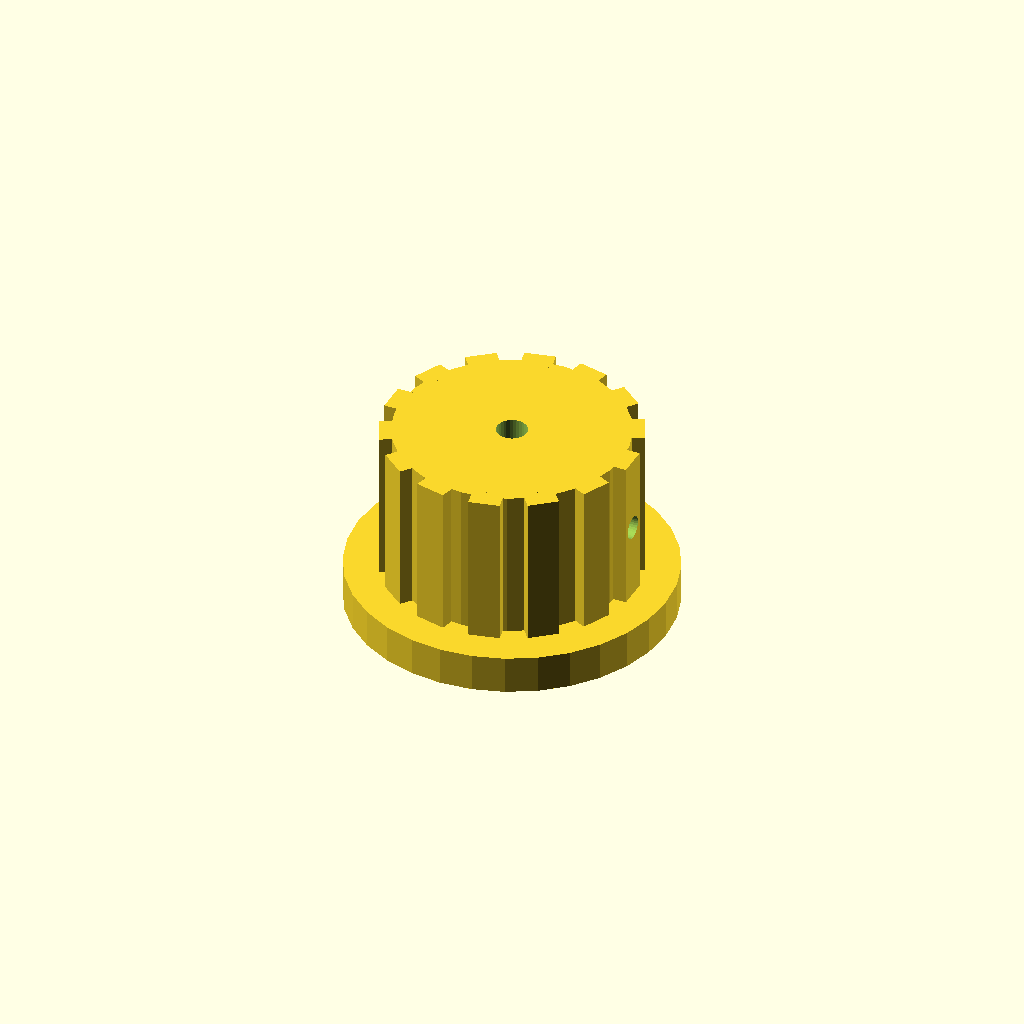
Cell 1: rendered with the file's own defaults.
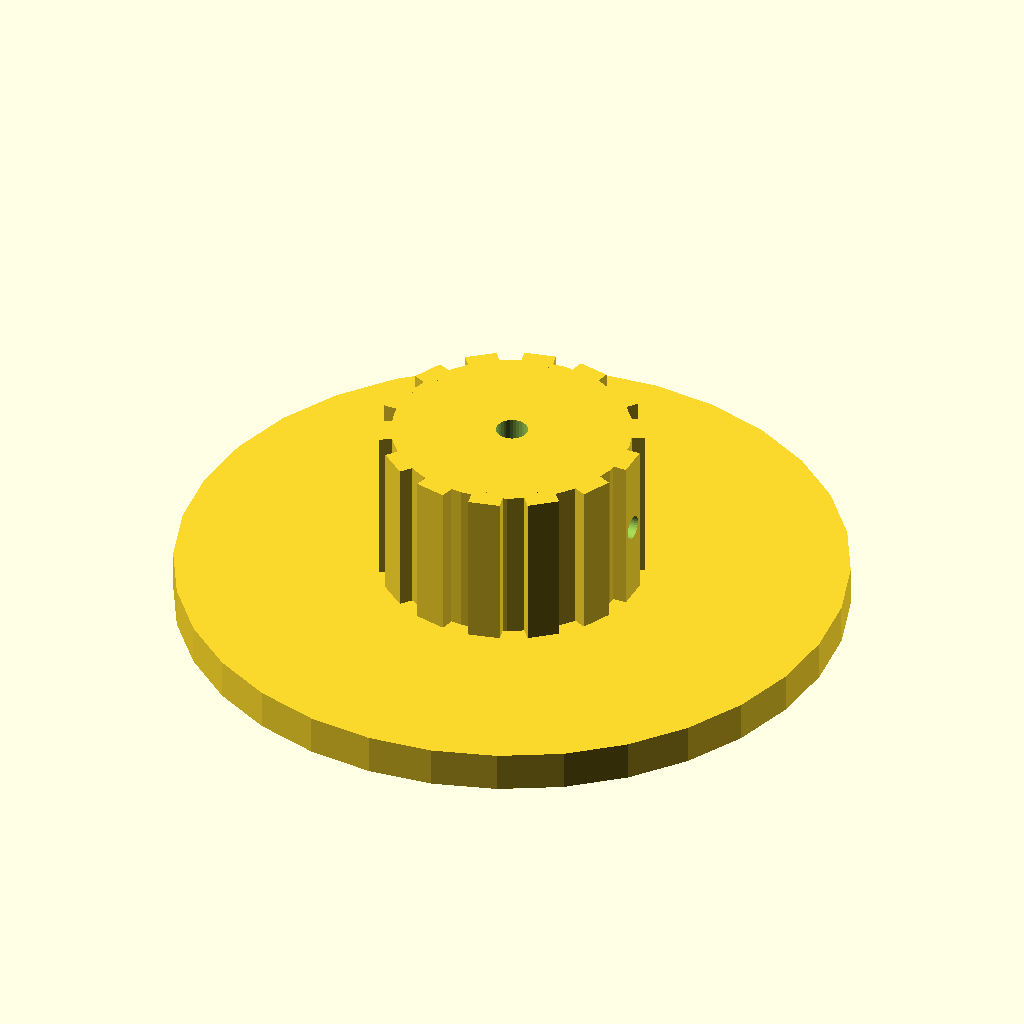
Cell 2: skirt_d = 84 (everything else at default).
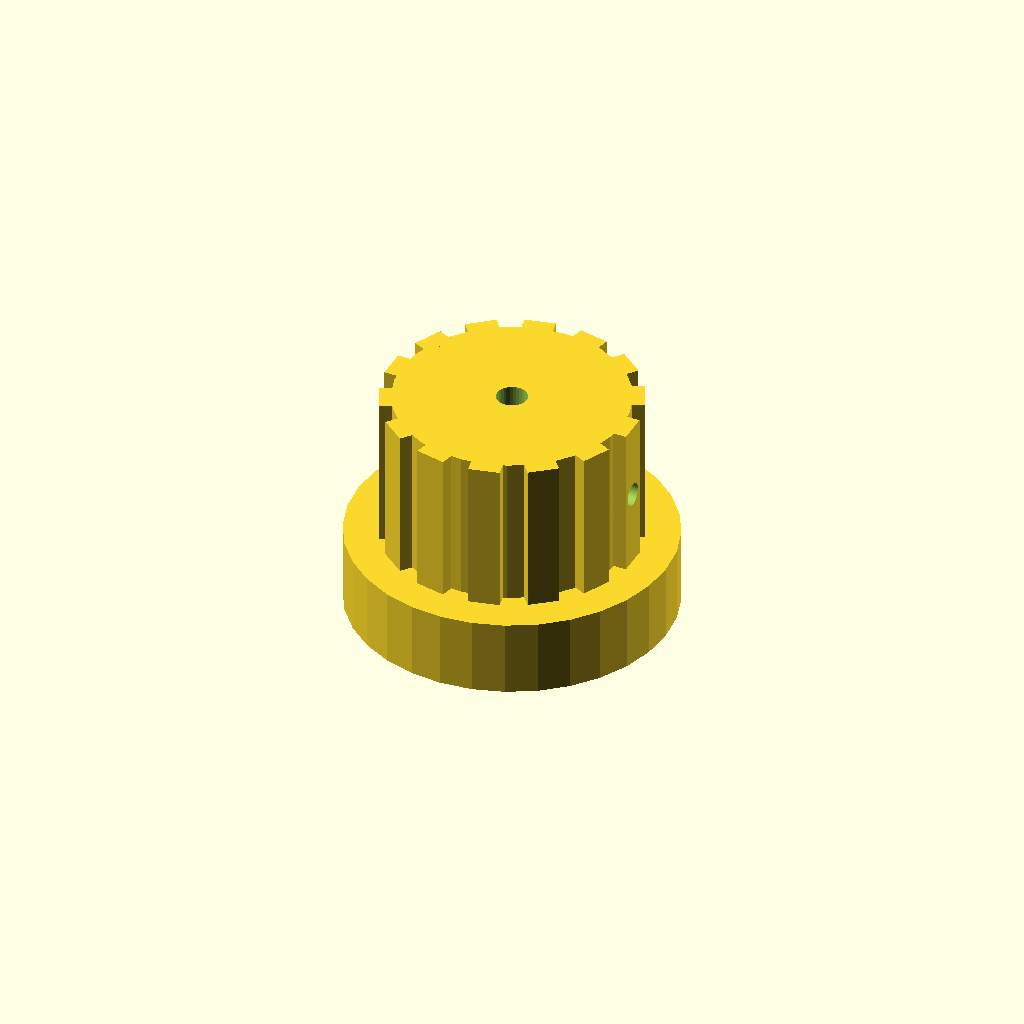
Cell 3 — skirt_t set to 10, the other parameters unchanged.
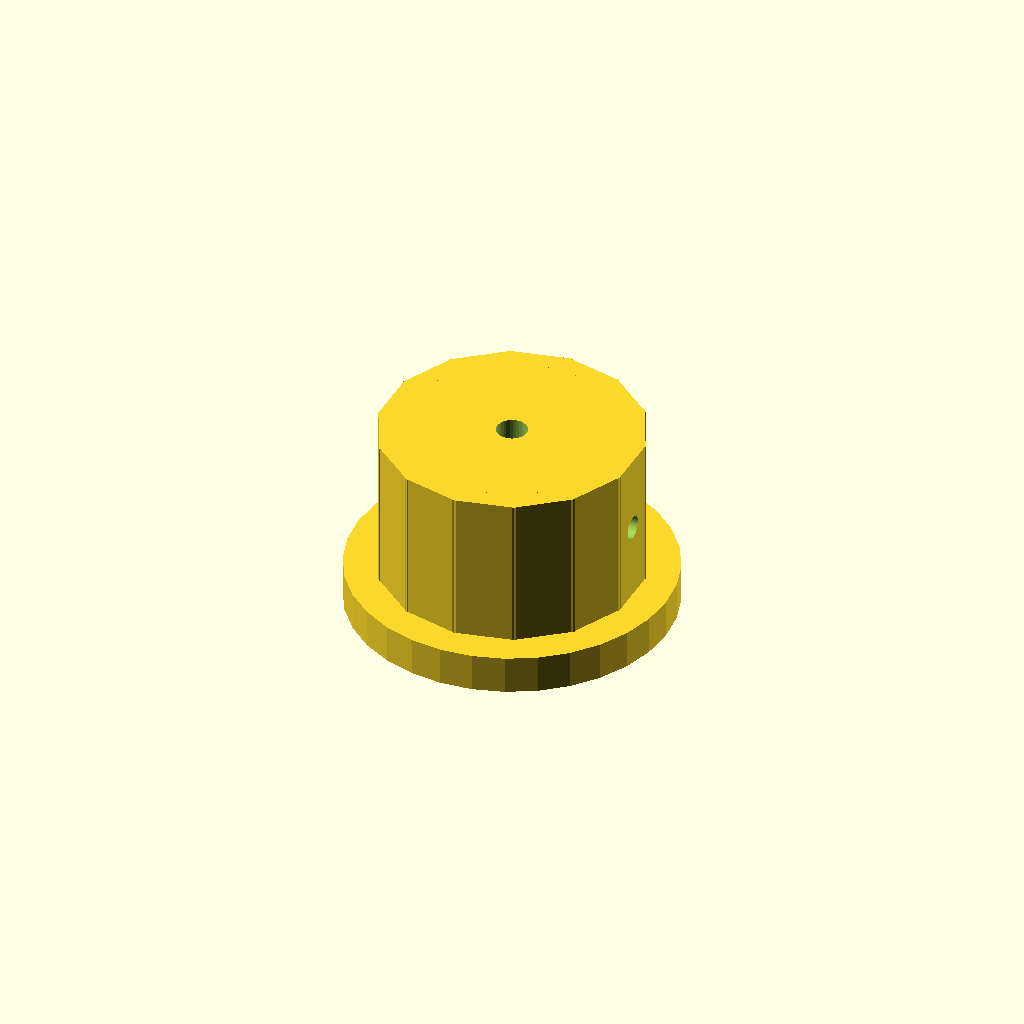
Cell 4 — rib_w set to 8, the other parameters unchanged.
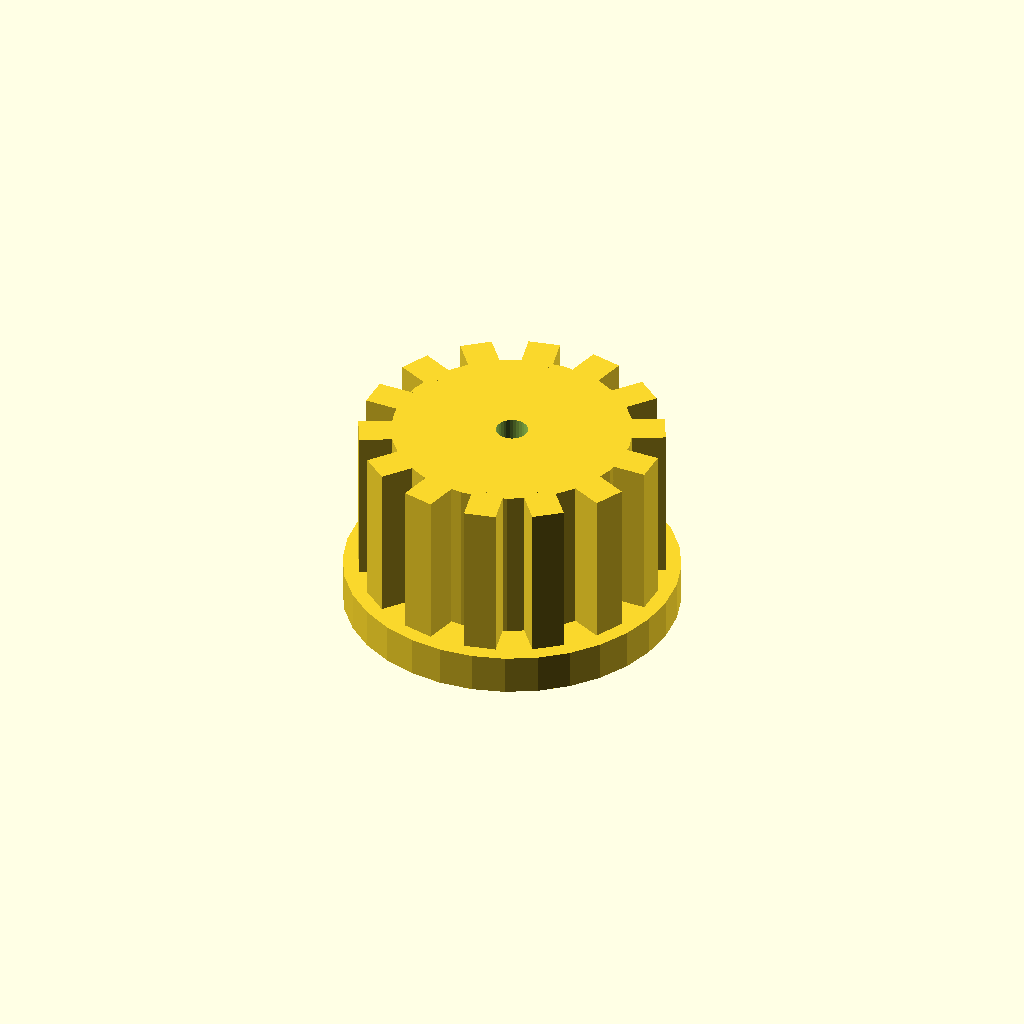
Cell 5 — rib_out set to 5, the other parameters unchanged.
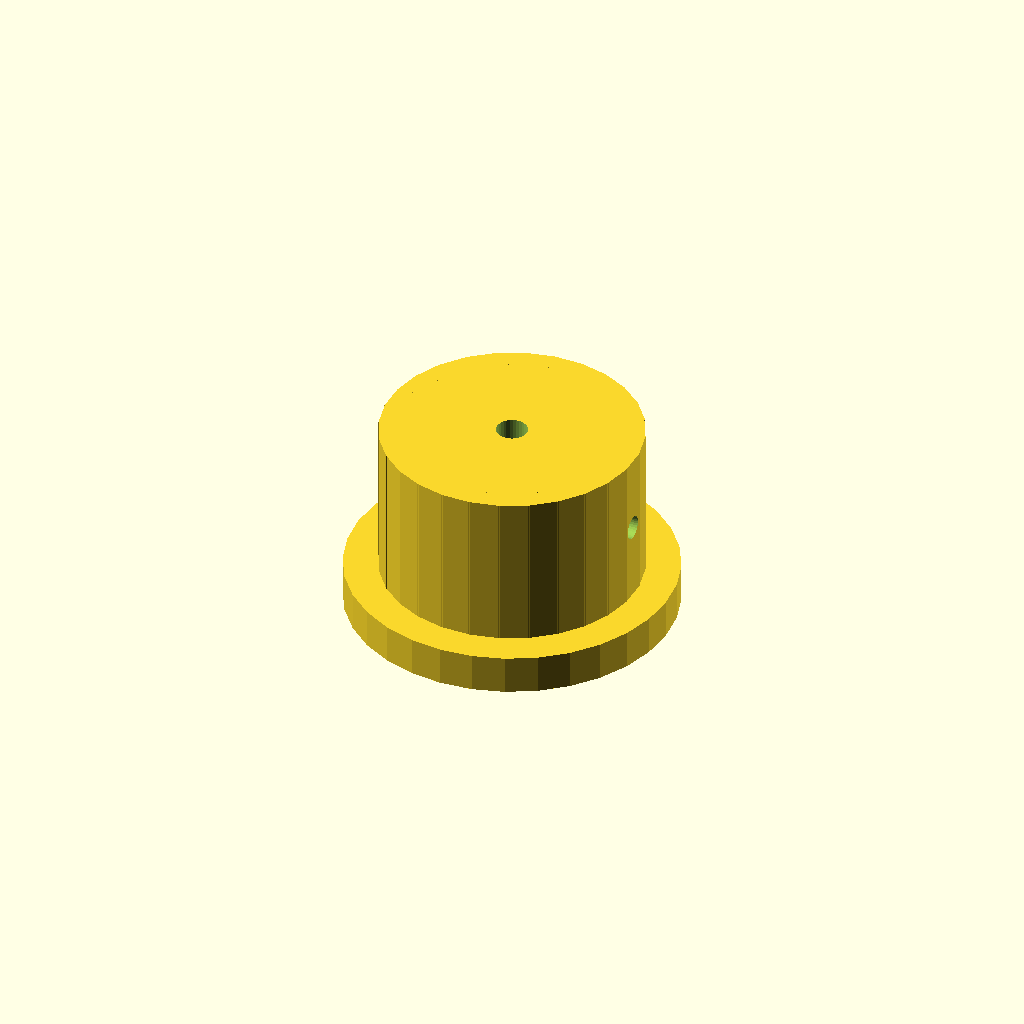
Cell 6: n_ribs = 28 (everything else at default).
All cells are drawn from one camera (rotation 55°, 0°, 25°, orthographic, colour scheme Cornfield), so only the parameter changes between them.
The OpenSCAD source (optional_data/data/solid2/controlknob/part_0222.scad):
$fn = 32;

// ----------------------------------------------------------------------
// Control knob: skirt knob with grip ribs
// ----------------------------------------------------------------------

// --- parameters (mm) ---
skirt_d = 42;             // skirt diameter
skirt_t = 5;              // skirt thickness
rib_w = 4;                // grip rib width
rib_out = 2.5;            // grip rib radial protrusion
n_ribs = 14;              // number of grip ribs
knob_d = 30;              // knob body diameter
knob_h = 20;              // knob body height
bore_d = 4;               // shaft bore diameter
set_d = 3;                // set screw bore diameter
fit_tol = 0.1;            // tolerance for press fits, mm
free_tol = 0.3;           // tolerance for clearance fits, mm

rib_step = 360 / n_ribs;  // rib angular step
total_h = skirt_t + knob_h;  // overall height

difference() {
  union() {
    translate([0, 0, skirt_t]) cylinder(h = knob_h, d = knob_d);
    cylinder(h = skirt_t, d = skirt_d);
    for (i = [0 : n_ribs - 1])
      rotate([0, 0, i * rib_step])
        translate([knob_d / 2 - 1, -rib_w / 2, skirt_t])
          cube([rib_out, rib_w, knob_h]);
  }
  translate([0, 0, skirt_t - 1]) cylinder(h = knob_h + 2, d = bore_d);
  translate([-1, 0, skirt_t + knob_h / 2]) rotate([0, 90, 0])
    cylinder(h = knob_d / 2 + bore_d / 2 + 2, d = set_d);
}
Customizer parameters (derived from the source; name, type, default, range or options):
skirt_d: number, default 42
skirt_t: number, default 5
rib_w: number, default 4
rib_out: number, default 2.5
n_ribs: number, default 14
knob_d: number, default 30
knob_h: number, default 20
bore_d: number, default 4
set_d: number, default 3
fit_tol: number, default 0.1
free_tol: number, default 0.3
